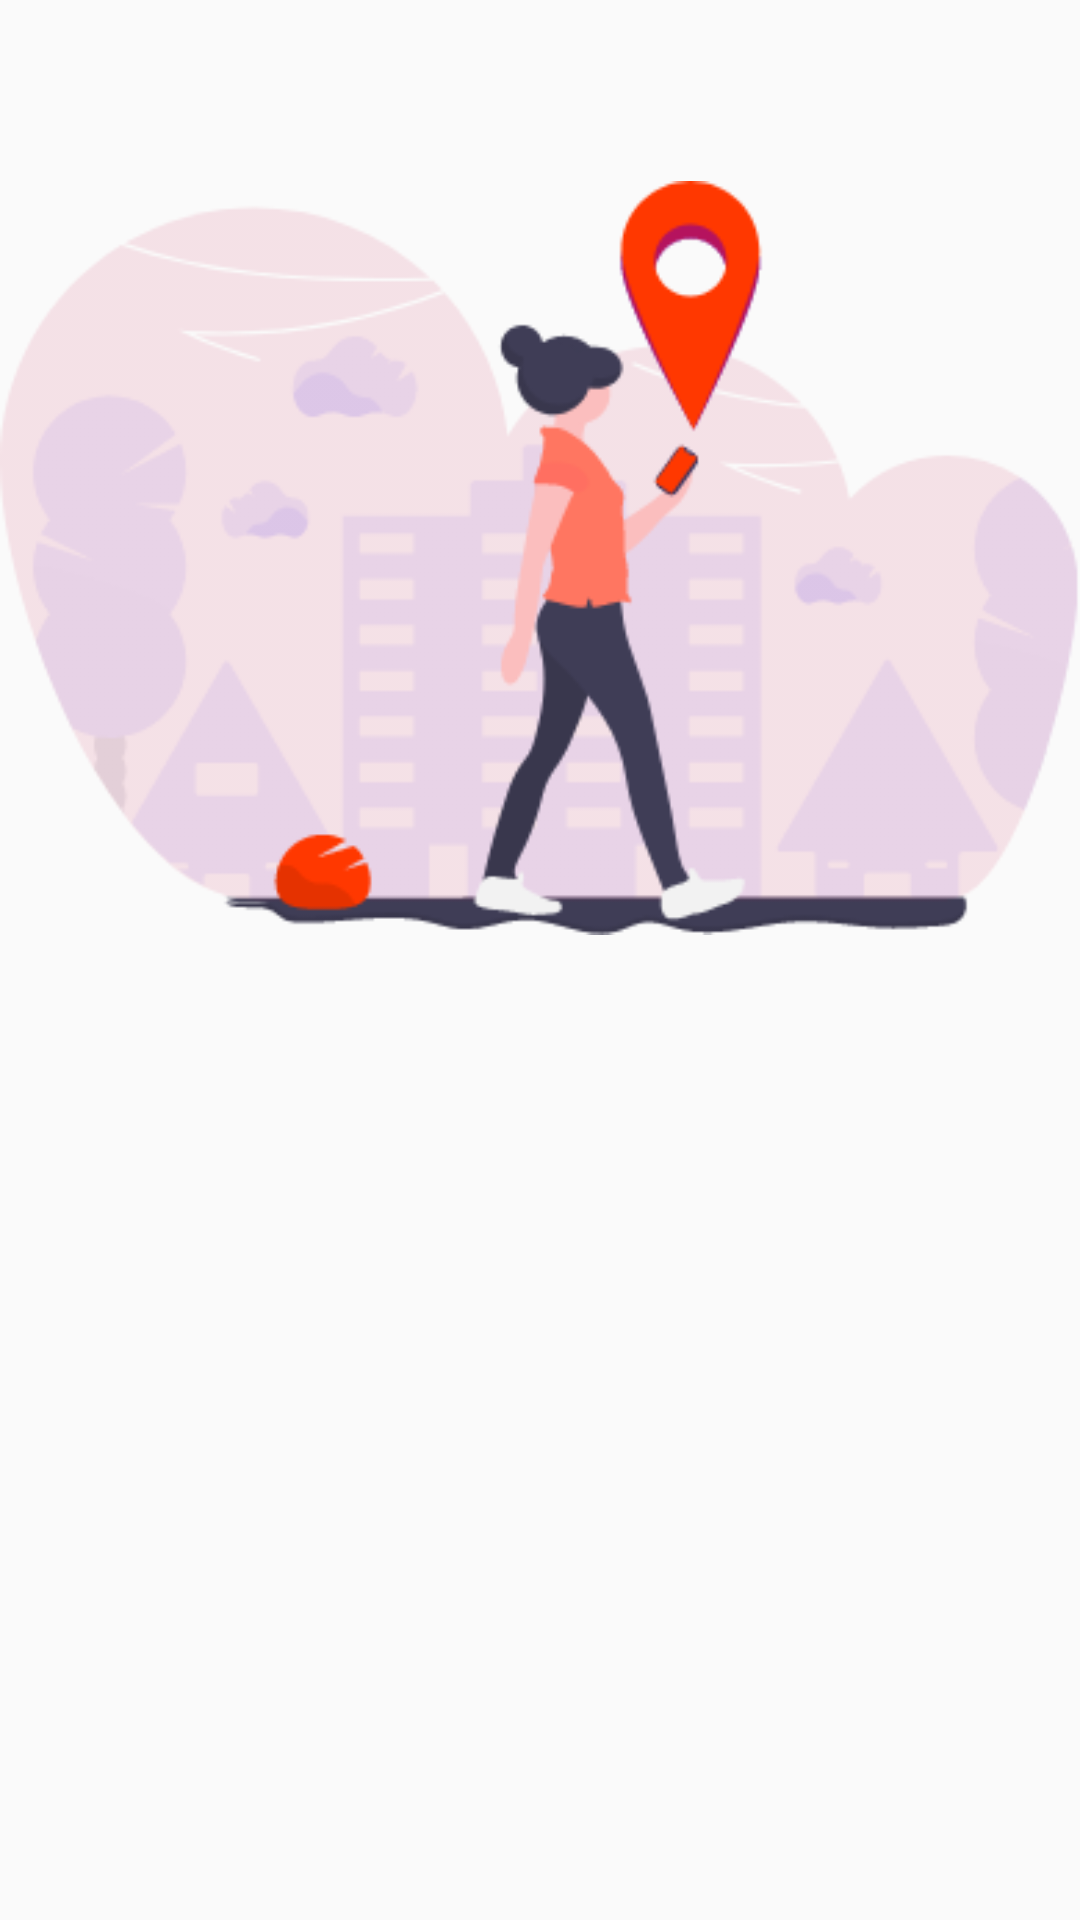

Android layout source for this screen:
<!-- AndroidManifest.xml: application theme AppTheme -->
<!-- res/layout/activity_login.xml -->
<?xml version="1.0" encoding="utf-8"?>
<androidx.constraintlayout.widget.ConstraintLayout xmlns:android="http://schemas.android.com/apk/res/android"
    xmlns:app="http://schemas.android.com/apk/res-auto"
    xmlns:tools="http://schemas.android.com/tools"
    android:layout_width="match_parent"
    android:layout_height="match_parent"
    tools:context=".ui.login.LoginActivity">

    <Button
        android:id="@+id/login_button"
        android:layout_width="wrap_content"
        android:layout_height="wrap_content"
        android:layout_marginTop="32dp"
        android:background="@drawable/custom_button"
        android:text="@string/login_button"
        android:textColor="@android:color/white"
        android:visibility="invisible"
        app:layout_constraintEnd_toEndOf="parent"
        app:layout_constraintHorizontal_bias="0.498"
        app:layout_constraintStart_toStartOf="parent"
        app:layout_constraintTop_toBottomOf="@+id/password" />

    <EditText
        android:id="@+id/password"
        android:visibility="invisible"
        android:layout_width="320dp"
        android:layout_height="50dp"
        android:layout_marginStart="15dp"
        android:layout_marginTop="10dp"
        android:layout_marginEnd="15dp"
        android:ems="10"
        android:hint="@string/password_hint"
        android:inputType="textPassword"
        app:layout_constraintEnd_toEndOf="parent"
        app:layout_constraintHorizontal_bias="0.459"
        app:layout_constraintStart_toStartOf="parent"
        app:layout_constraintTop_toBottomOf="@+id/email_id" />

    <EditText
        android:id="@+id/email_id"
        android:visibility="invisible"
        android:layout_width="320dp"
        android:layout_height="50dp"
        android:layout_marginStart="15dp"
        android:layout_marginTop="30dp"
        android:layout_marginEnd="15dp"
        android:ems="10"
        android:hint="@string/email_hint"
        android:inputType="textEmailAddress"
        app:layout_constraintEnd_toEndOf="parent"
        app:layout_constraintStart_toStartOf="parent"
        app:layout_constraintTop_toBottomOf="@+id/image_view" />

    <ImageView
        android:id="@+id/image_view"
        android:layout_width="wrap_content"
        android:layout_height="wrap_content"
        android:layout_marginTop="50dp"
        app:layout_constraintEnd_toEndOf="parent"
        app:layout_constraintStart_toStartOf="parent"
        app:layout_constraintTop_toTopOf="parent"
        app:srcCompat="@drawable/del_image" />

    <ProgressBar
        android:id="@+id/login_progress"
        style="?android:attr/progressBarStyle"
        android:visibility="invisible"
        android:layout_width="wrap_content"
        android:layout_height="wrap_content"
        android:layout_marginBottom="56dp"
        app:layout_constraintBottom_toTopOf="@+id/login_button"
        app:layout_constraintEnd_toEndOf="parent"
        app:layout_constraintHorizontal_bias="0.498"
        app:layout_constraintStart_toStartOf="parent" />

</androidx.constraintlayout.widget.ConstraintLayout>
<!-- resources referenced by this layout -->
<resources>
  <!-- drawable custom_button (drawable) -->
  <?xml version="1.0" encoding="utf-8"?>
  <selector xmlns:android="http://schemas.android.com/apk/res/android">
      <item
          android:state_pressed="false"
          android:drawable="@drawable/button_default" />
      <item
          android:state_pressed="true"
          android:drawable="@drawable/button_pressed" />
      <item
          android:drawable="@drawable/button_default" />
  </selector>
  <!-- drawable del_image: png bitmap (drawable-v24, 35888 bytes) -->
  <string name="email_hint">Email</string>
  <string name="login_button">Sign In</string>
  <string name="password_hint">Password</string>
  <style name="AppTheme" parent="Theme.AppCompat.Light.DarkActionBar">
      
          
          <item name="colorPrimary">@color/colorPrimary</item>
          <item name="colorPrimaryDark">@color/colorPrimaryDark</item>
          <item name="colorAccent">@color/colorAccent</item>
      </style>
  <!-- drawable button_default (drawable) -->
  <?xml version="1.0" encoding="utf-8"?>
  <shape xmlns:android="http://schemas.android.com/apk/res/android"
      android:shape="rectangle">
  
      <solid android:color="#FF7676"/>
  
      <padding
          android:bottom="10dp"
          android:left="10dp"
          android:right="10dp"
          android:top="10dp"/>
  
      <corners android:radius="35dp"/>
  
  </shape>
  <!-- drawable button_pressed (drawable) -->
  <?xml version="1.0" encoding="utf-8"?>
  <shape xmlns:android="http://schemas.android.com/apk/res/android"
      android:shape="rectangle">
  
      <solid android:color="#DD6666"/>
  
      <padding
          android:bottom="10dp"
          android:left="10dp"
          android:right="10dp"
          android:top="10dp"/>
  
      <corners android:radius="35dp"/>
      
  </shape>
  <color name="colorPrimary">#5AA69C</color>
  <color name="colorPrimaryDark">#22615A</color>
  <color name="colorAccent">#D81B60</color>
</resources>
